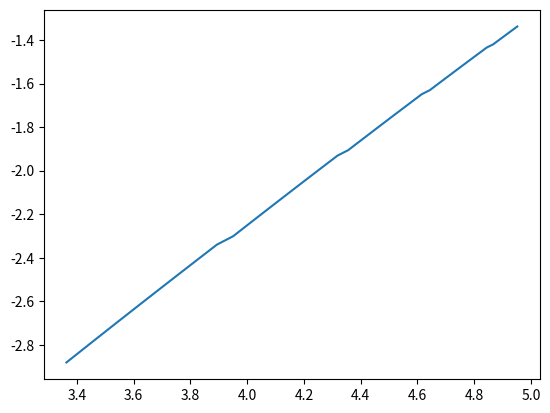

Write the Python code that produced this figure.
import numpy as np
import matplotlib.pyplot as plt


def lyap(data, emb_dim=10, matrix_dim=4, min_nb=None, tau=1):
	# TODO more detailed description of the algorithm / lyapunov exponent
	"""
	Estimates the lyapunov exponents for the given data using the algorithm of Eckmann et al..

	Recommendations for parameter settings by Eckmann et al.:
		* long recording time improves accuracy, small tau does not
		* use large values for emb_dim
		* matrix_dim should be 'somewhat larger than the expected number of positive lyapunov exponents'
		* min_nb = min(2 * matrix_dim, matrix_dim + 4)

	Args:
		data (iterable): list/array of (scalar) data points

	Kwargs:
		emb_dim (int): embedding dimension
		matrix_dim (int): matrix dimension (emb_dim - 1 must be divisible by matrix_dim - 1)
		min_nb (int): minimal number of neighbors (default: min(2 * matrix_dim, matrix_dim + 4))
		tau (float): step size of the data in seconds

	Returns:
		float array: array of matrix_dim lyapunov exponents
	"""
	n = len(data)
	if (emb_dim - 1) % (matrix_dim - 1) != 0:
		raise "emb_dim - 1 must be divisible by matrix_dim - 1!"
	m = (emb_dim - 1) / (matrix_dim - 1) 
	if min_nb is None:
		# minimal number of neighbors as suggested by Eckmann et al.
		min_nb = min(2 * matrix_dim, matrix_dim + 4)

	# construct orbit as matrix (e = emb_dim)
	# x0 x1 x2 ... xe-1
	# x1 x2 x3 ... xe
	# x2 x3 x4 ... xe+1
	# ...
	
	# note: we need to be able to step m points further for the beta vector
	#       => maximum start index is n - emb_dim - m
	orbit = np.array([data[i:i+emb_dim] for i in range(n - emb_dim + 1 - m)], dtype=float)
	old_Q = np.identity(matrix_dim)
	lexp = np.zeros(matrix_dim)
	for i in range(len(orbit)):
		# find neighbors for each vector in the orbit using the chebychev distance
		diffs = np.max(np.abs(orbit - orbit[i]), axis=1)
		diffs[i] = float('inf') # ensure that we do not count the difference of the vector to itself
		indices = np.argsort(diffs)
		idx = indices[min_nb-1] # index of the min_nb-nearest neighbor
		r = diffs[idx] # corresponding distance
		# there may be more than min_nb vectors at distance r (if multiple vectors have a distance of exactly r)
		# => update index accordingly
		indices = np.where(diffs <= r)[0]
		
		# build matrix X for linear least squares (d_M = matrix_dim)
		# x_j1 - x_i   x_j1+m - x_i+m   ...   x_j1+(d_M-1)m - x_i+(d_M-1)m
		# x_j2 - x_i   x_j2+m - x_i+m   ...   x_j2+(d_M-1)m - x_i+(d_M-1)m
		# ...

		# note: emb_dim = (d_M - 1) * m + 1
		mat_X = np.array([data[j:j+emb_dim:m] for j in indices])
		mat_X -= data[i:i+emb_dim:m]
		
		# build vector beta for linear least squares
		# x_j1+(d_M)m - x_i+(d_M)m
		# x_j2+(d_M)m - x_i+(d_M)m
		# ...
		vec_beta = data[indices + matrix_dim * m] - data[i + matrix_dim * m]

		# perform linear least squares
		a,_,_,_ = np.linalg.lstsq(mat_X, vec_beta)
		# build matrix L
		# 0  1  0  ... 0
		# 0  0  1  ... 0
		# ...
		# 0  0  0  ... 1
		# a1 a2 a3 ... a_(d_M)
		mat_T = np.zeros((matrix_dim, matrix_dim))
		mat_T[:-1,1:] = np.identity(matrix_dim-1)
		mat_T[-1] = a

		# QR-decomposition of T * old_Q
		mat_Q, mat_R = np.linalg.qr(np.dot(mat_T, old_Q))
		# force diagonal of R to be positive (if QR = A then also QLL'R = A with L' = L^-1)
		sign_diag = np.sign(np.diag(mat_R))
		sign_diag[np.where(sign_diag == 0)] = 1
		sign_diag = np.diag(sign_diag)
		mat_Q = np.dot(mat_Q, sign_diag)
		mat_R = np.dot(sign_diag, mat_R)
		
		# TODO tolerance value may not be applicable for matrices with very large values
		# assert np.sum(np.abs(np.dot(mat_Q, mat_R) - np.dot(mat_T, old_Q))) < 1e-10

		old_Q = mat_Q

		# successively build sum for lyapunov exponents
		lexp += np.log(np.diag(mat_R))
	# normalize exponents over number of individual mat_Rs
	lexp /= len(orbit)
	# normalize with respect to tau
	lexp /= tau
	# take m into account
	lexp /= m
	return lexp


def test_lyap():
	rvalues = np.arange(2, 4, 0.01)
	lambdas = []
	lambdas_est = []
	maps = []
	logistic = lambda x : r * x * (1 - x)
	for r in rvalues:
		x = 0.1
		result = []
		full_data = [x]
		# ignore first 100 values for bifurcation plot
		for t in range(100):
			x = logistic(x)
			result.append(np.log(abs(r-2*r*x)))
			full_data.append(x)
		lambdas.append(np.mean(result))
		for t in range(20):
			x = logistic(x)
			maps.append(x)
			full_data.append(x)
		le = lyap(np.array(full_data), emb_dim=6, matrix_dim=2)
		#print(full_data)
		#print(le)
		lambdas_est.append(np.max(le))
	#print(lambdas_est)
	plt.plot(rvalues, lambdas, "b-")
	plt.plot(rvalues, lambdas_est, color="#00AAAA")
	plt.plot(rvalues, np.zeros(len(rvalues)), "g--")
	xvals = np.repeat(rvalues, 20)
	plt.plot(xvals, maps, "ro", alpha=0.1)
	plt.ylim((-2,2))
	plt.show()

def sampen(data, emb_dim=2, tolerance=None, dist="chebychev"):
	# TODO more verbose description of sample entropy
	"""
	Computes the sample entropy of the given data.

	Args:
		data (iterable): the list/array of data points

	Kwargs:
		emb_dim (int): the embedding dimension (length of vectors to compare)
		tolerance (float): distance threshold for two template vectors to be considered equal (default: 0.2 * std(data))
		dist (string): distance function used to calculate the distance between template vectors, can be 'euler' or 
		               'chebychev'

	Returns: 
		float: the sample entropy of the data (negative logarithm of ratio between similar template 
	         vectors of length emb_dim + 1 and emb_dim)
	"""
	if tolerance is None:
		tolerance = 0.2*np.std(data)
	n = len(data)

	# build matrix of "template vectors" 
	# (all consecutive subsequences of length m)
	# x0 x1 x2 x3 ... xm-1
	# x1 x2 x3 x4 ... xm
	# x2 x3 x4 x5 ... xm+1
	# ...
	# x_n-m-1     ... xn-1

	# since we need two of these matrices for m = emb_dim and m = emb_dim +1, 
	# we build one that is large enough => shape (emb_dim+1, n-emb_dim)

	# note that we ignore the last possible template vector with length emb_dim, 
	# because this vector has no corresponding vector of length m+1 and thus does 
	# not count towards the conditional probability
	# (otherwise first dimension would be n-emb_dim+1 and not n-emb_dim)
	tVecs = np.zeros((n - emb_dim, emb_dim + 1))
	for i in range(tVecs.shape[0]):
		tVecs[i,:] = data[i:i+tVecs.shape[1]]
	counts = []
	for m in [emb_dim, emb_dim+1]:
		counts.append(0)
		# get the matrix that we need for the current m
		tVecsM = tVecs[:n-m+1,:m]
		# successively calculate distances between each pair of template vectors
		for i in range(len(tVecsM)-1):
			diff = tVecsM[i+1:] - tVecsM[i]
			if dist == "chebychev":
				dsts = np.max(np.abs(diff),axis=1)
			elif dist == "euler":
				dsts = np.norm(diff, axis=1)
			else :
				raise "unknown distance function: %s" % dist
			# count how many distances are smaller than the tolerance
			counts[-1] += np.sum(dsts < tolerance)
	return -np.log(1.0*counts[1]/counts[0])


def binary_n(total_N, min_n=50):
	"""
	Creates a list of values by successively halving the total length total_N
	until the resulting value is less than min_n.

	Non-integer results are rounded down.

	Creates a list of values total_N/2^1, total_N/2^2, total_N/2^3, ... until total_N/2^i < min_n

	Args:
		total_N (int): total length
	Kwargs:
		min_n (int): minimal length after division

	Returns:
		list of integers: total_N/2, total_N/4, total_N/8, ... until total_N/2^i < min_n
	"""
	max_exp = np.log2(1.0 * total_N / min_n)
	max_exp = int(np.floor(max_exp))
	return [int(np.floor(1.0*total_N/(2**i))) for i in range(1, max_exp+1)]

def rs(data, n):
	"""
	Calculates an individual R/S value in the rescaled range approach for a given n.

	Note: This is just a helper function for hurs_rs and should not be called directly.

	Args:	
		data (array of float): time series
		n (float): size of the subseries in which data should be split
	"""
	total_N = len(data)
	# cut values at the end of data to make the array divisible by n
	data = data[:total_N - (total_N % n)]
	# split remaining data into subsequences of length n
	seqs = np.reshape(data, (total_N/n, n))
	# calculate means of subsequences
	means = np.mean(seqs,axis=1)
	# normalize subsequences by substracting mean
	y = seqs - means.reshape((total_N/n,1))
	# build cumulative sum of subsequences
	y = np.cumsum(y, axis=1)
	# find ranges
	r = np.max(y,axis=1) - np.min(y, axis=1)
	# find standard deviation
	s = np.std(seqs,axis=1)
	# return mean of r/s along subsequence index
	return np.mean(r/s)


def hurst_rs(data, nvals=None):
	"""
	Calculates the hurst exponent by a standard rescaled range (R/S) approach.

	Args:
		data (array of float): time series
	Kwargs:
		nvals (iterable of int): sizes of subseries to use

	Returns:
		float: estimated Hurst exponent using (R/S)
	"""
	total_N = len(data)
	if nvals is None:
		nvals = binary_n(total_N, 50)
	# get individual values for (R/S)_n
	rsvals = [rs(data, n) for n in nvals]
	# fit a line to the logarithm of the obtained (R/S)_n
	poly = np.polyfit(np.log(nvals), np.log(rsvals), 1)
	# return line slope
	# TODO remove
	plt.plot(np.log(nvals), np.log(rsvals))
	plt.show()
	return poly[0]

def corr_dim(data, emb_dim, rvals=None):
	# TODO more verbose description of correlation dimension
	"""
	Calculates the correlation dimension with tge Grassberger-Procaccia algorithm

	Args:
		data (array of float): time series of data points
		emb_dim (int): embedding dimension
	Kwargs:
		rvals (iterable of float): list of values to use for calculating individual C(r) values

	Returns:
		slope of the line fittet to log(r) vs log(C(r)) as estimate of correlation dimension
	"""
	# TODO what are good values for r?
	# TODO 
	if rvals is None:
		rvals = np.arange(0.1,0.5,0.01) * np.std(data)
	dist = lambda x, y: np.max(np.abs(x - y), axis=1)
	n = len(data)
	orbit = np.array([data[i:i+emb_dim] for i in range(n - emb_dim + 1)])
	dists = np.array([dist(orbit, orbit[i]) for i in range(len(orbit))])
	csums = []
	for r in rvals:
		s = 1.0 / (n * (n-1)) * np.sum(dists < r)
		csums.append(s)
	csums = np.array(csums)
	poly = np.polyfit(np.log(rvals), np.log(csums), 1)
	# TODO remove
	plt.plot(np.log(rvals), np.log(csums))
	plt.show()
	return poly[0]

def test_lyap2():
	#test_lyap()
	data = [1,2,4,5,6,6,1,5,1,2,4,5,6,6,1,5,1,2,4,5,6,6,1,5]
	data = np.random.random((100,)) * 10
	data = np.concatenate([np.arange(100)] * 3)
	# TODO random numbers should give positive exponents, what is happening here?
	l = lyap(np.array(data), emb_dim=7, matrix_dim=3)
	print(l)

def test_hurst():
	# TODO why does this not work for the brownian motion?
	n = 10000
	data = np.arange(n) # should give result 1
	#data = np.cumsum(np.random.randn(n)) # brownian motion, should give result 0.5
	#data = np.random.randn(n) # should give result 0
	data = np.sin(np.arange(n,dtype=float) / (n-1) * np.pi * 100)
	print(hurst_rs(data, nvals = binary_n(len(data), 50)))

def test_corr():
	n = 1000
	data = np.arange(n)
	print(corr_dim(data, 4))

if __name__ == "__main__":
	test_corr()

	
